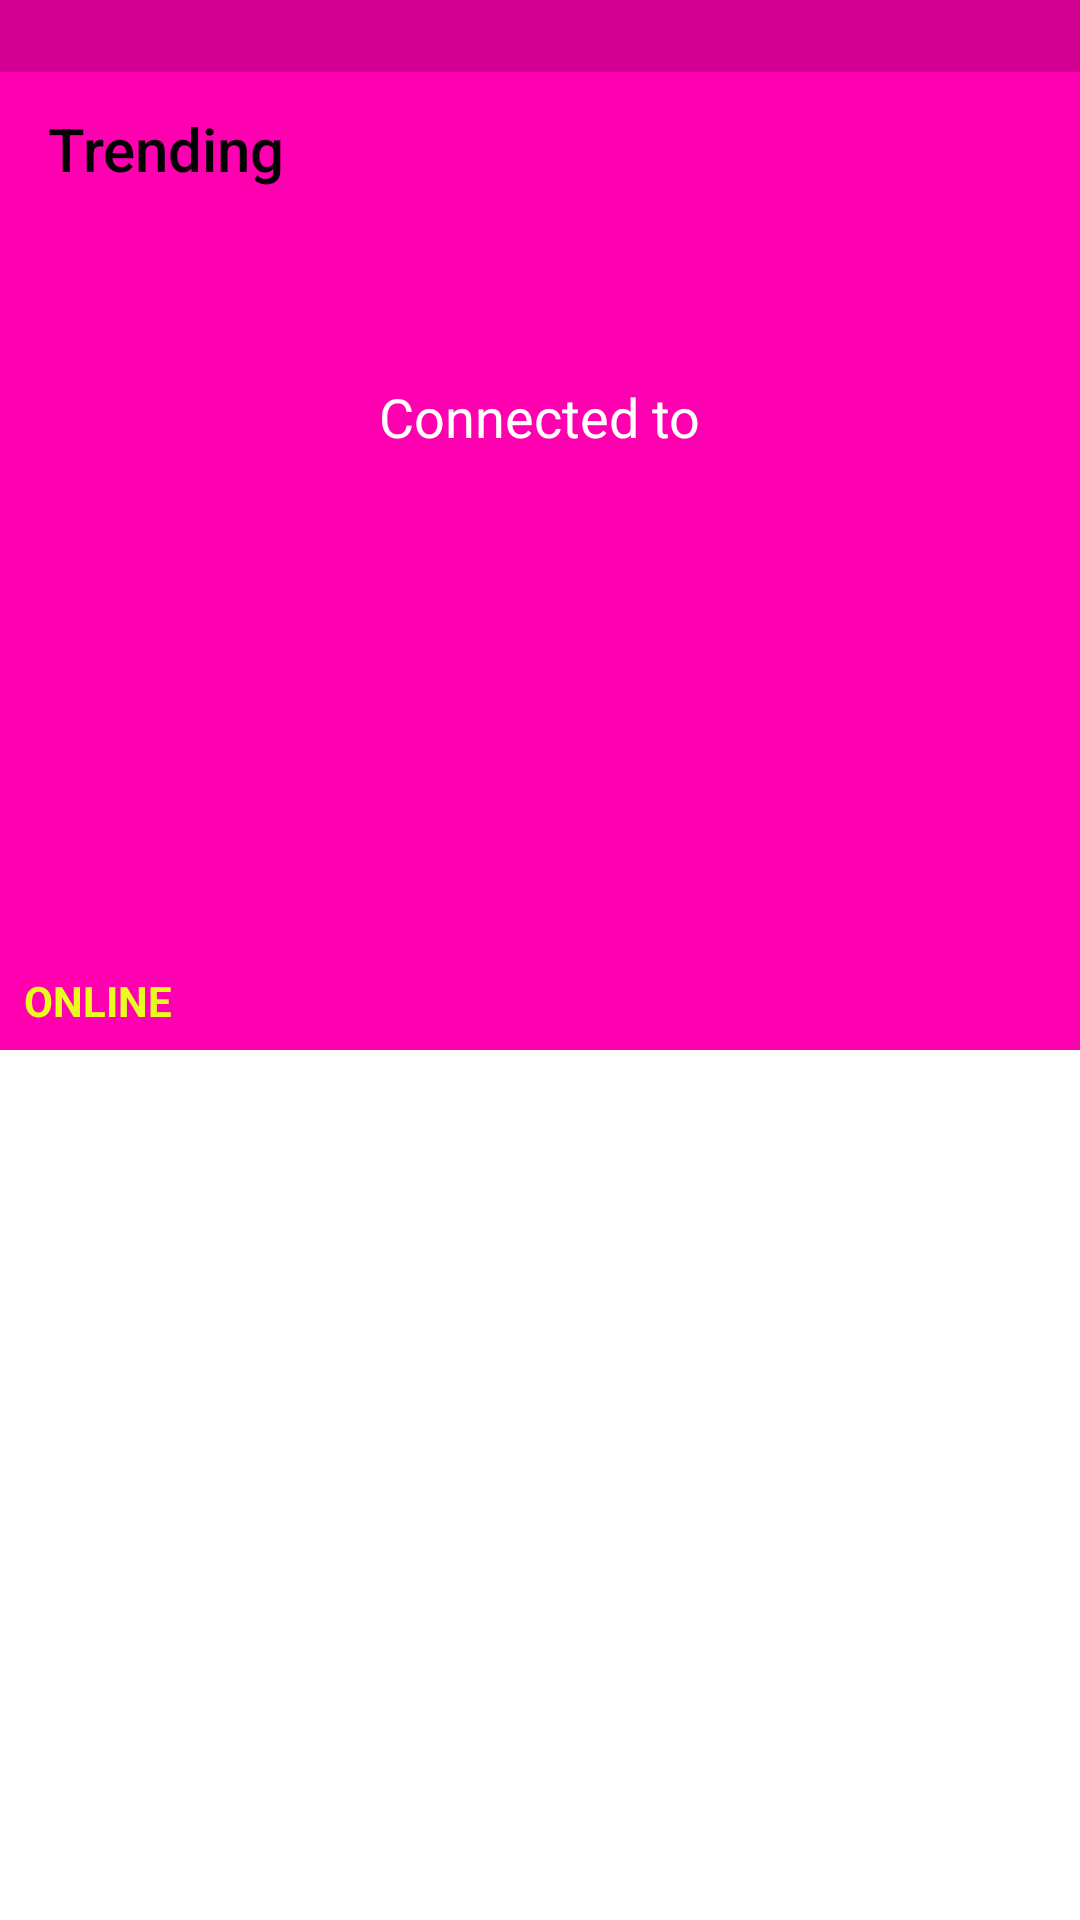

The Android layout XML behind this screen, and the referenced resources:
<!-- AndroidManifest.xml: application theme Nerve_Theme -->
<!-- res/layout/fragment_watch.xml -->
<?xml version="1.0" encoding="utf-8"?>
<androidx.coordinatorlayout.widget.CoordinatorLayout xmlns:android="http://schemas.android.com/apk/res/android"
    xmlns:app="http://schemas.android.com/apk/res-auto"
    xmlns:tools="http://schemas.android.com/tools"
    android:layout_width="match_parent"
    android:layout_height="match_parent"
    android:background="@color/colorAccentDark">

    <com.google.android.material.appbar.AppBarLayout
        android:id="@+id/watch_appbar"
        android:layout_width="match_parent"
        android:layout_height="350dp"
        android:background="@color/colorAccentDark"
        android:paddingTop="24dp">

        <com.google.android.material.appbar.CollapsingToolbarLayout
            android:layout_width="match_parent"
            android:layout_height="match_parent"
            android:fitsSystemWindows="true"
            app:contentScrim="?attr/colorPrimary"
            app:layout_scrollFlags="scroll|exitUntilCollapsed"
            app:toolbarId="@+id/toolbar">

            <androidx.constraintlayout.widget.ConstraintLayout
                android:id="@+id/watch_appbar_content"
                android:layout_width="match_parent"
                android:layout_height="match_parent"
                android:background="@color/colorAccent"
                android:scaleType="centerCrop"
                android:src="@android:drawable/sym_def_app_icon"
                app:layout_collapseMode="parallax"
                android:clipToPadding="false">

                <TextView
                    android:id="@+id/textView4"
                    android:layout_width="wrap_content"
                    android:layout_height="wrap_content"
                    android:layout_marginStart="8dp"
                    android:layout_marginEnd="8dp"
                    android:layout_marginBottom="4dp"
                    android:text="@string/watch_connected_to"
                    android:textAppearance="@style/TextAppearance.AppCompat.Medium"
                    android:textColor="@color/text_color_primary"
                    app:layout_constraintBottom_toTopOf="@+id/watch_city_name"
                    app:layout_constraintEnd_toEndOf="parent"
                    app:layout_constraintStart_toStartOf="parent" />

                <TextView
                    android:id="@+id/watch_city_name"
                    android:layout_width="wrap_content"
                    android:layout_height="wrap_content"
                    android:elevation="5dp"
                    android:paddingLeft="0dp"
                    android:paddingTop="0dp"
                    android:paddingRight="0dp"
                    android:paddingBottom="0dp"
                    android:shadowColor="@android:color/black"
                    android:shadowRadius="40"
                    android:textAppearance="@style/TextAppearance.MaterialComponents.Headline3"
                    android:textColor="@color/text_color_primary"
                    app:layout_constraintBottom_toBottomOf="parent"
                    app:layout_constraintEnd_toEndOf="parent"
                    app:layout_constraintStart_toStartOf="parent"
                    app:layout_constraintTop_toTopOf="parent" />

                <TextView
                    android:id="@+id/textView5"
                    android:layout_width="wrap_content"
                    android:layout_height="wrap_content"
                    android:layout_marginStart="8dp"
                    android:layout_marginBottom="7dp"
                    android:text="@string/watch_online"
                    android:textColor="@color/colorPrimary"
                    app:layout_constraintBottom_toBottomOf="parent"
                    app:layout_constraintStart_toStartOf="parent" />
            </androidx.constraintlayout.widget.ConstraintLayout>

            <androidx.appcompat.widget.Toolbar
                android:id="@+id/toolbar"
                android:layout_width="match_parent"
                android:layout_height="?attr/actionBarSize"
                android:paddingTop="12dp"
                android:theme="@style/Widget.AppCompat.Toolbar"
                app:layout_collapseMode="pin"
                app:popupTheme="@style/ThemeOverlay.AppCompat">

                <TextView
                    android:id="@+id/watch_toolbar_title"
                    android:layout_width="wrap_content"
                    android:layout_height="wrap_content"
                    android:text="@string/watch_trending"
                    android:textAppearance="@style/TextAppearance.AppCompat.Widget.ActionBar.Title" />
            </androidx.appcompat.widget.Toolbar>

        </com.google.android.material.appbar.CollapsingToolbarLayout>
    </com.google.android.material.appbar.AppBarLayout>

    <androidx.core.widget.NestedScrollView
        android:id="@+id/watch_scroll_layout"
        android:layout_width="match_parent"
        android:layout_height="match_parent"
        android:background="@android:color/background_light"
        app:layout_behavior="com.google.android.material.appbar.AppBarLayout$ScrollingViewBehavior">

        <FrameLayout
            android:layout_width="match_parent"
            android:layout_height="match_parent"></FrameLayout>

    </androidx.core.widget.NestedScrollView>
</androidx.coordinatorlayout.widget.CoordinatorLayout>
<!-- resources referenced by this layout -->
<resources>
  <color name="colorAccent">#FF00B1</color>
  <color name="colorAccentDark">#D10093</color>
  <color name="colorPrimary">#E8FD1E</color>
  <color name="text_color_primary">#FFFFFF</color>
  <string name="watch_connected_to">Connected to</string>
  <string name="watch_online"><b>ONLINE</b></string>
  <string name="watch_trending">Trending</string>
  <style name="Nerve_Theme" parent="Theme.AppCompat.NoActionBar">
          <item name="android:navigationBarColor">@android:color/background_dark</item>
          <item name="android:colorForeground">@color/colorPrimaryDark</item>
          <item name="colorAccent">@color/colorPrimary</item>
          <item name="android:colorBackground">@android:color/background_light</item>
          <item name="android:textColorPrimary">@android:color/black</item>
          <item name="android:statusBarColor">@color/colorPrimary</item>
          <item name="android:colorAccent">@color/colorAccent</item>
          <item name="android:windowBackground">@android:color/background_dark</item>
          <item name="colorPrimary">@color/colorPrimary</item>
          <item name="colorPrimaryDark">@android:color/background_dark</item>
      </style>
  <color name="colorPrimaryDark">#C7DA1A</color>
</resources>
